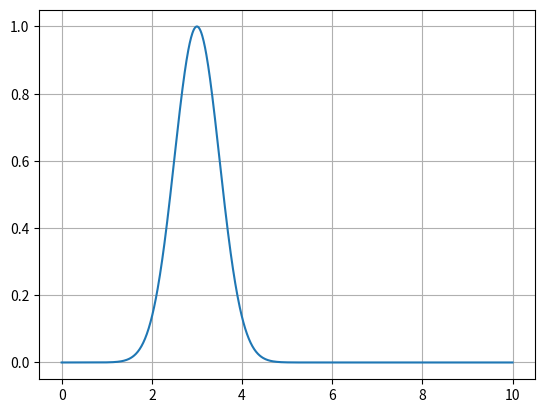

Write the Python code that produced this figure.
import numpy as np 
import matplotlib.pyplot as plt

t=np.linspace(0,10,1001)

t0=3
s0=0.5
gauss = np.exp(-(t-t0)**2/(2*s0**2))

plt.plot(t, gauss)
plt.grid()
plt.show()